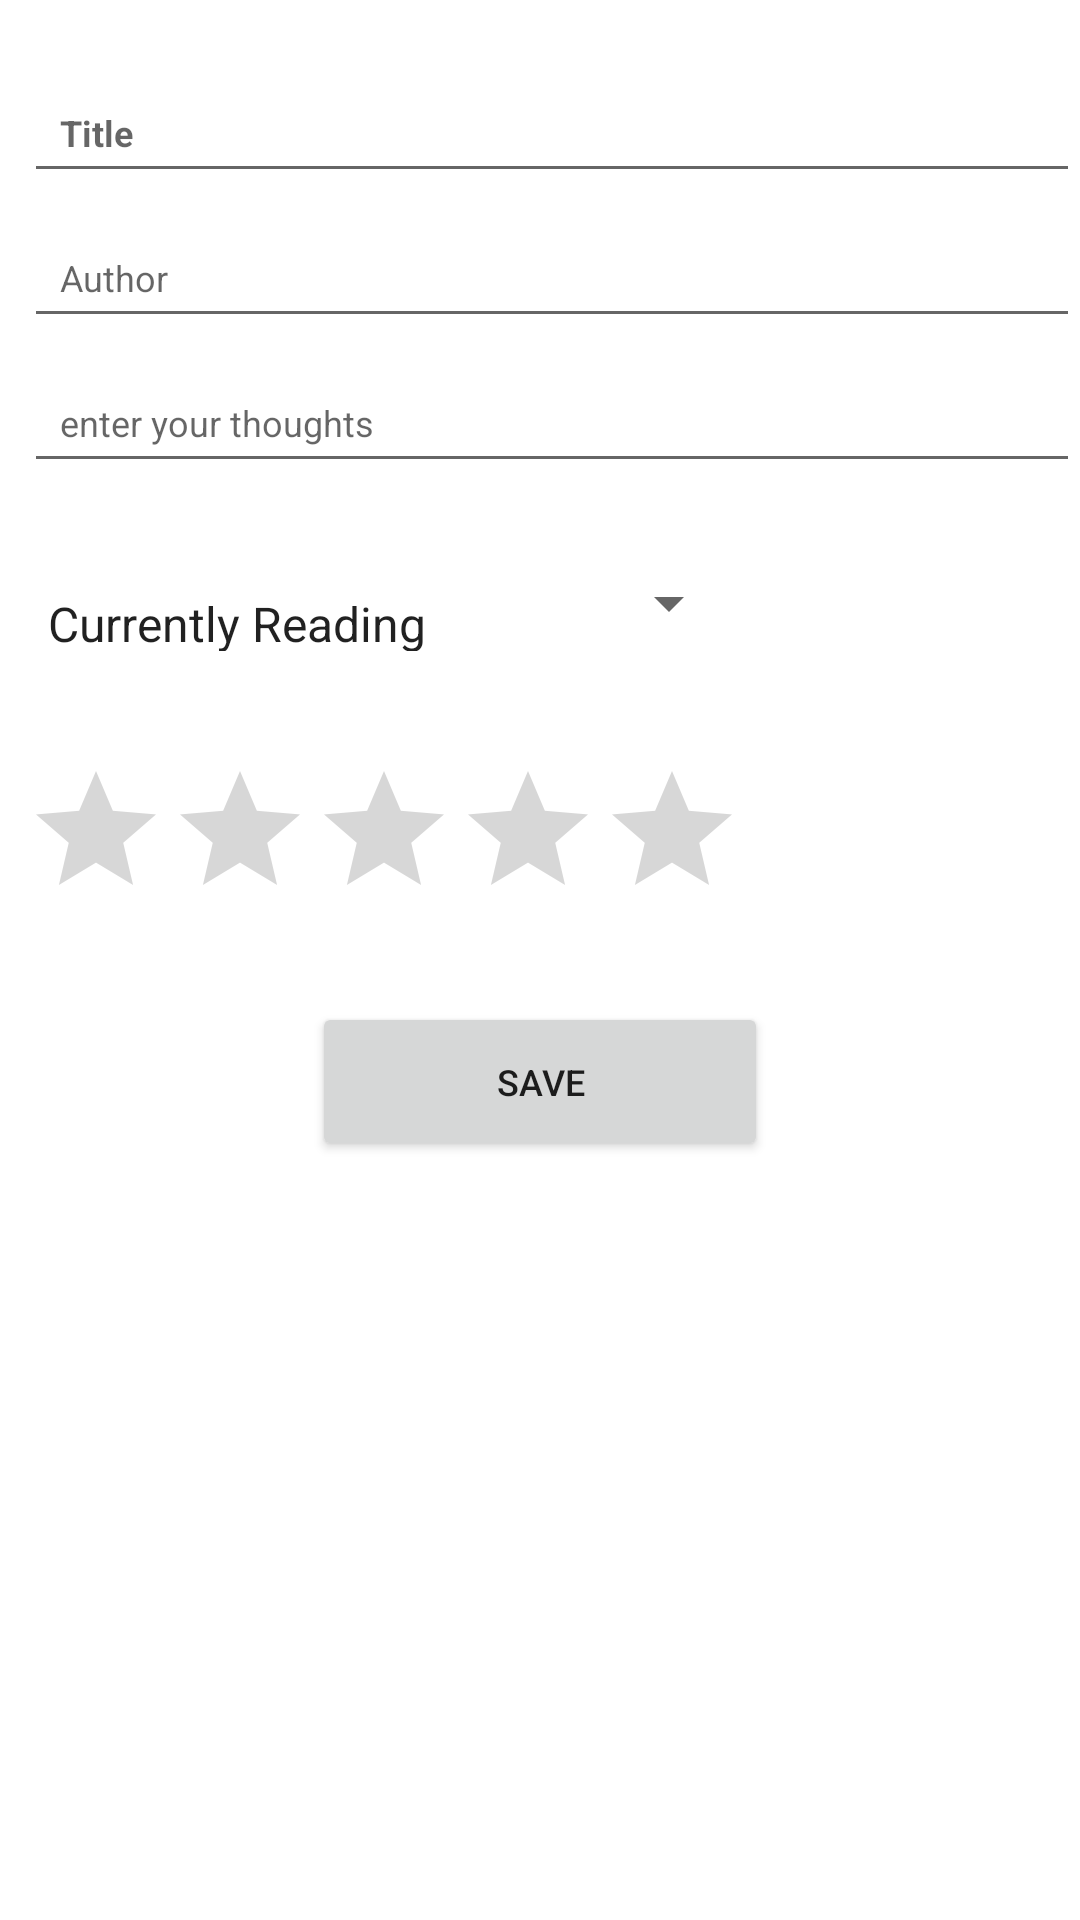

Here is an Android app screen rendered from its layout file. Give the layout XML and the strings, colors and styles it references.
<!-- AndroidManifest.xml: application theme Theme.Tsundoku -->
<!-- res/layout/activity_enter_new_book.xml -->
<?xml version="1.0" encoding="utf-8"?>
<androidx.constraintlayout.widget.ConstraintLayout xmlns:tools="http://schemas.android.com/tools"
    android:layout_width="match_parent"
    android:layout_height="match_parent"
    xmlns:android="http://schemas.android.com/apk/res/android"
    xmlns:app="http://schemas.android.com/apk/res-auto"
    android:orientation="vertical">

    <EditText
        android:id="@+id/bookTitle"
        android:layout_width="match_parent"
        android:layout_height="wrap_content"
        android:layout_marginStart="8dp"
        android:layout_marginTop="24dp"
        android:hint="Title"
        android:inputType="text"
        android:maxLines="1"
        android:padding="12dp"
        android:textSize="12dp"
        android:textStyle="bold"
        app:layout_constraintStart_toStartOf="parent"
        app:layout_constraintTop_toTopOf="parent" />

    <EditText
        android:id="@+id/bookAuthor"
        android:layout_width="match_parent"
        android:layout_height="wrap_content"
        android:layout_marginStart="8dp"
        android:layout_marginTop="8dp"
        android:hint="Author"
        android:inputType="text"
        android:maxLines="1"
        android:padding="12dp"
        android:paddingTop="12dp"
        android:textSize="12sp"
        app:layout_constraintStart_toStartOf="parent"
        app:layout_constraintTop_toBottomOf="@+id/bookTitle" />

    <EditText
        android:id="@+id/bookNotes"
        android:layout_width="match_parent"
        android:layout_height="wrap_content"
        android:layout_marginStart="8dp"
        android:layout_marginTop="8dp"
        android:hint="enter your thoughts"
        android:inputType="text"
        android:padding="12dp"
        android:paddingTop="12dp"
        android:textSize="12sp"
        app:layout_constraintStart_toStartOf="parent"
        app:layout_constraintTop_toBottomOf="@+id/bookAuthor" />

    <Spinner
        android:id="@+id/enterSpinner"
        android:layout_width="239dp"
        android:layout_height="32dp"
        android:layout_marginStart="8dp"
        android:layout_marginTop="24dp"
        android:entries="@array/StateArray"
        android:paddingTop="12dp"
        app:layout_constraintStart_toStartOf="parent"
        app:layout_constraintTop_toBottomOf="@+id/bookNotes" />

    <RatingBar
        android:id="@+id/rBar"
        android:layout_width="wrap_content"
        android:layout_height="wrap_content"
        android:layout_marginStart="8dp"
        android:layout_marginTop="24dp"
        android:numStars="5"
        android:stepSize="1"
        android:paddingTop="12dp"
        app:layout_constraintStart_toStartOf="parent"
        app:layout_constraintTop_toBottomOf="@+id/enterSpinner" />

    <Button
        android:id="@+id/saveButton"
        android:layout_width="152dp"
        android:layout_height="53dp"
        android:layout_marginTop="24dp"
        android:padding="12dp"
        android:paddingTop="12dp"
        android:text="Save"
        android:textSize="12sp"
        app:layout_constraintEnd_toEndOf="parent"
        app:layout_constraintStart_toStartOf="parent"
        app:layout_constraintTop_toBottomOf="@+id/rBar" />



</androidx.constraintlayout.widget.ConstraintLayout>
<!-- resources referenced by this layout -->
<resources>
  <string-array name="StateArray">
          <item>Currently Reading</item>
          <item>Finished</item>
          <item>To be read</item>
      </string-array>
  <style name="Theme.Tsundoku" parent="Theme.MaterialComponents.DayNight.DarkActionBar">
          
          <item name="colorPrimary">@color/purple_500</item>
          <item name="colorPrimaryVariant">@color/purple_700</item>
          <item name="colorOnPrimary">@color/white</item>
          
          <item name="colorSecondary">@color/teal_200</item>
          <item name="colorSecondaryVariant">@color/teal_700</item>
          <item name="colorOnSecondary">@color/black</item>
          
          <item name="android:statusBarColor">?attr/colorPrimaryVariant</item>
          
      </style>
  <!-- not gathered from this repository: default colours our renderer supplied (Android Studio template values) -->
  <color name="purple_500">#FF6200EE</color>
  <color name="purple_700">#FF3700B3</color>
  <color name="teal_200">#FF03DAC5</color>
  <color name="teal_700">#FF018786</color>
  <color name="black">#FF000000</color>
  <color name="white">#FFFFFFFF</color>
</resources>
